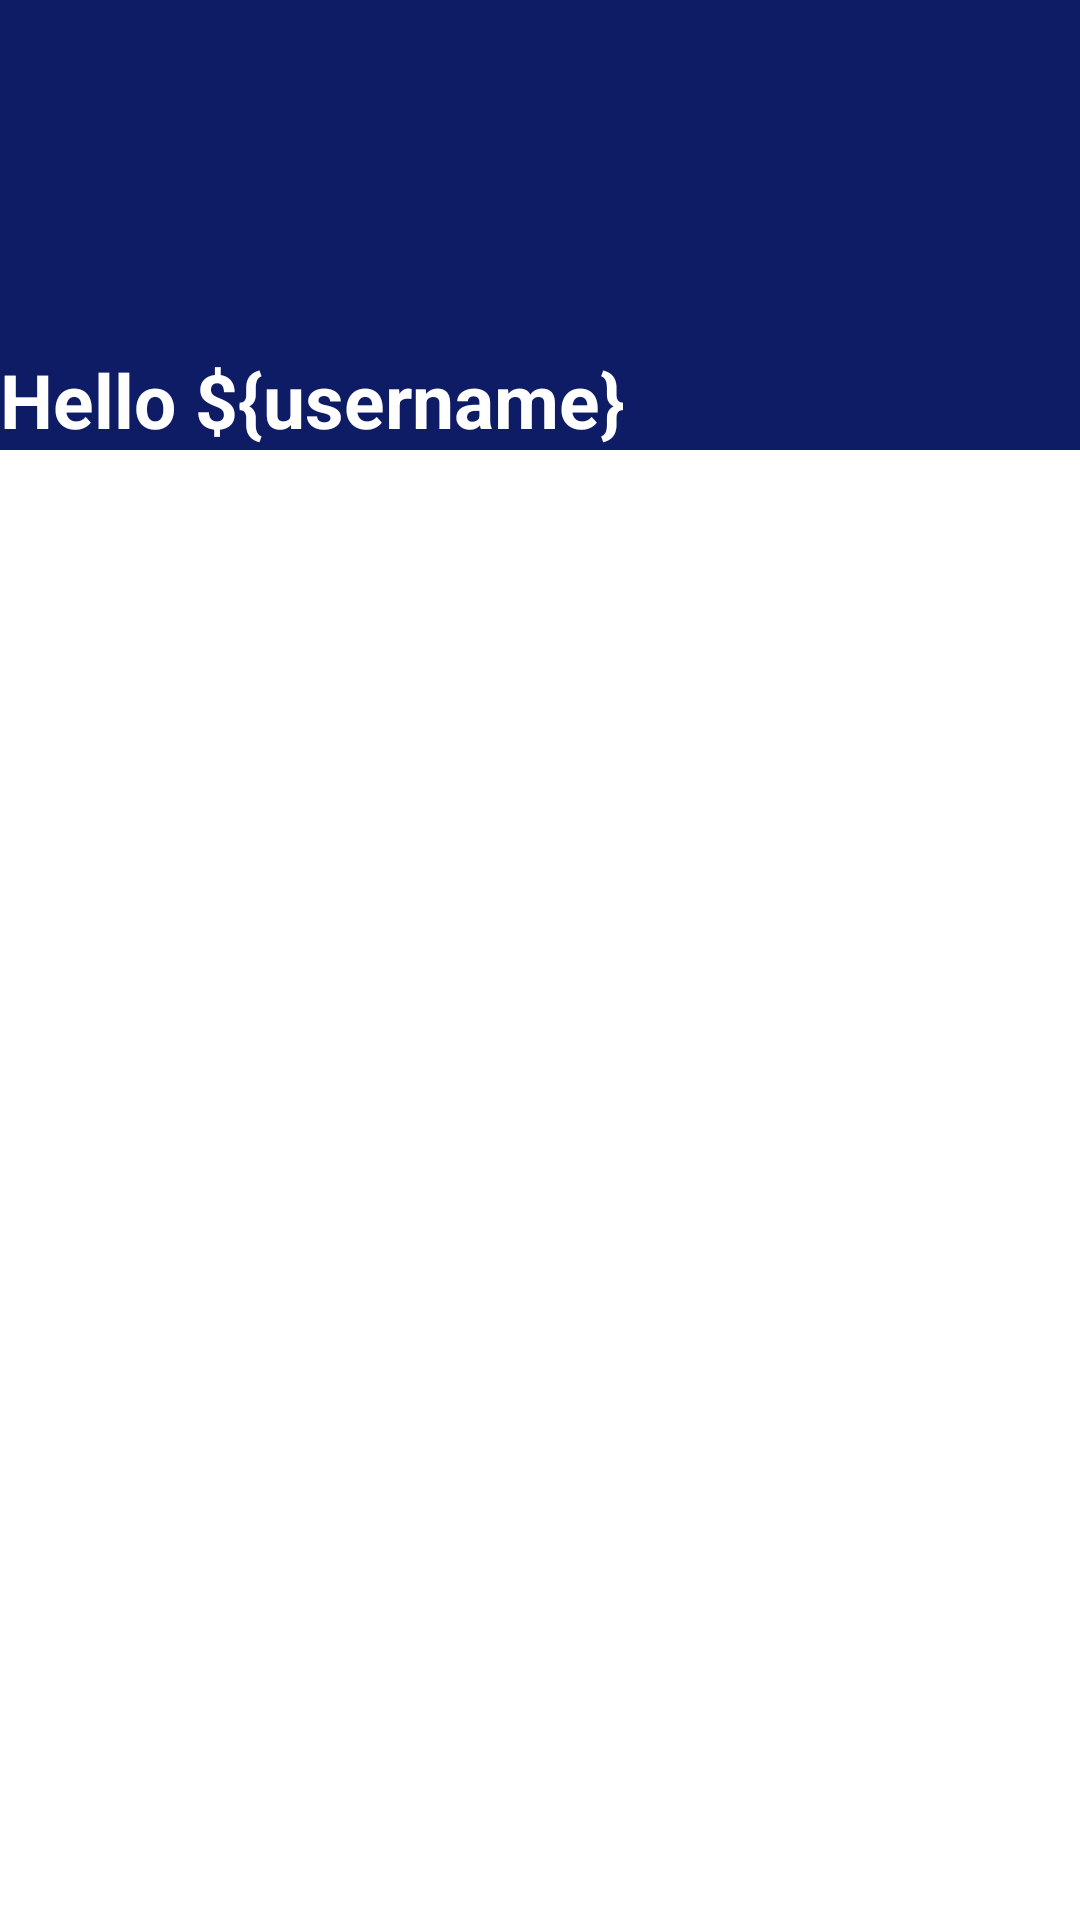

Layout XML and referenced resources for this Android screen:
<!-- AndroidManifest.xml: application theme Theme.Election -->
<!-- res/layout/header_layout.xml -->
<?xml version="1.0" encoding="utf-8"?>
<androidx.constraintlayout.widget.ConstraintLayout xmlns:android="http://schemas.android.com/apk/res/android"
    android:layout_width="match_parent"
    android:layout_height="match_parent"
    xmlns:app="http://schemas.android.com/apk/res-auto">

    <TextView
        android:id="@+id/header"
        android:layout_width="match_parent"
        android:layout_height="150dp"
        android:text="Hello ${username}"
        android:background="#0E1B65"
        android:textColor="@color/white"
        android:gravity="bottom"
        android:textSize="25sp"
        android:textStyle="bold"
        app:layout_constraintLeft_toLeftOf="parent"
        app:layout_constraintTop_toTopOf="parent"/>

</androidx.constraintlayout.widget.ConstraintLayout>
<!-- resources referenced by this layout -->
<resources>
  <style name="Theme.Election" parent="Theme.MaterialComponents.DayNight.NoActionBar">
          
          <item name="colorPrimary">@color/purple_500</item>
          <item name="colorPrimaryVariant">@color/purple_700</item>
          <item name="colorOnPrimary">@color/white</item>
          
          <item name="colorSecondary">@color/teal_200</item>
          <item name="colorSecondaryVariant">@color/teal_700</item>
          <item name="colorOnSecondary">@color/black</item>
          
          <item name="android:statusBarColor" tools:targetApi="l">?attr/colorPrimaryVariant</item>
          
      </style>
  <!-- not gathered from this repository: default colours our renderer supplied (Android Studio template values) -->
  <color name="purple_500">#FF6200EE</color>
  <color name="purple_700">#FF3700B3</color>
  <color name="teal_200">#FF03DAC5</color>
  <color name="teal_700">#FF018786</color>
  <color name="black">#FF000000</color>
  <color name="white">#FFFFFFFF</color>
</resources>
